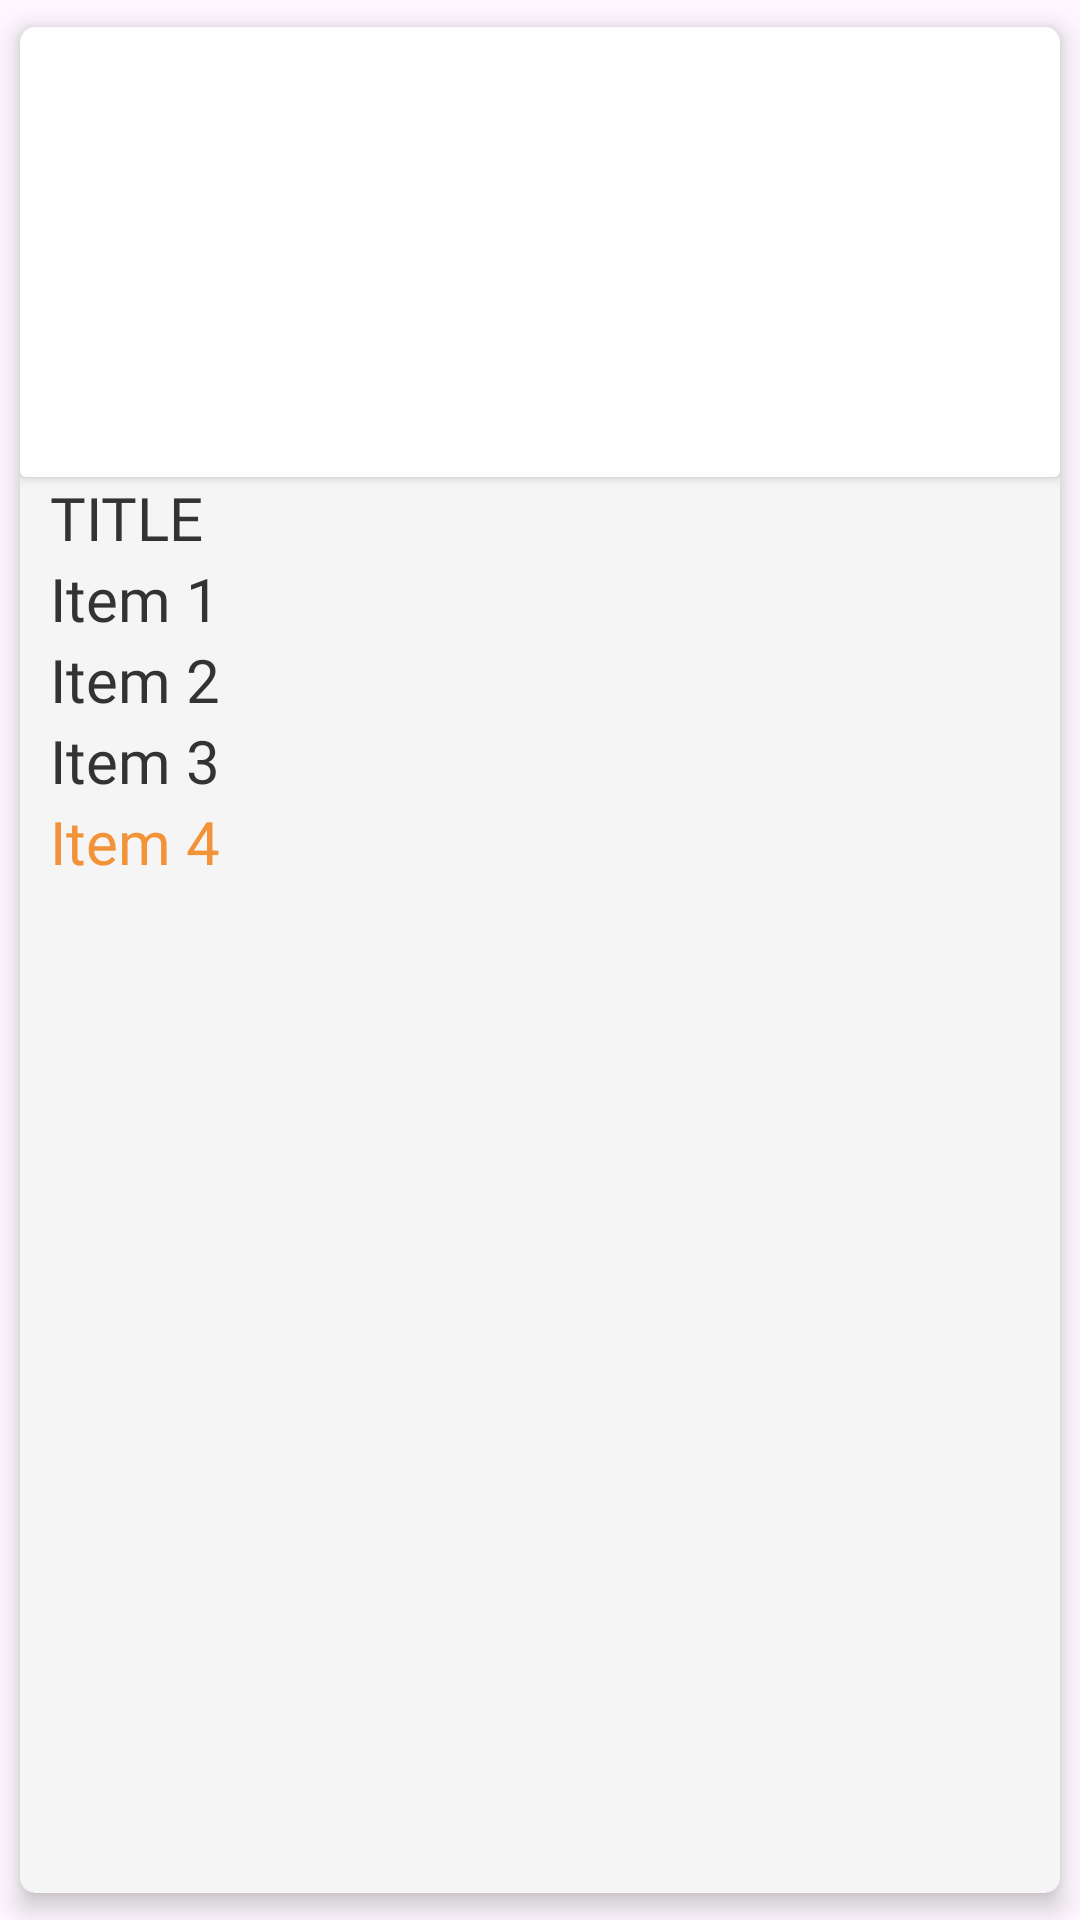

Write the Android layout XML for this screen, with the resource values it uses.
<!-- AndroidManifest.xml: application theme Theme.IYMN -->
<!-- res/layout/veg_item_layout.xml -->
<?xml version="1.0" encoding="utf-8"?>
<androidx.cardview.widget.CardView
    xmlns:android="http://schemas.android.com/apk/res/android"
    xmlns:app="http://schemas.android.com/apk/res-auto"
    xmlns:tools="http://schemas.android.com/tools"
    android:layout_width="match_parent"
    android:layout_height="wrap_content"
    app:cardCornerRadius="5dp"
    app:cardUseCompatPadding="true"
    android:backgroundTint="@color/white"
    android:id="@+id/cardViewRoot"
    app:cardElevation="5dp"
    >

<LinearLayout
    android:layout_width="match_parent"
    android:layout_height="wrap_content"
    android:orientation="vertical"
    android:backgroundTint="@color/white"
    >
    <androidx.cardview.widget.CardView
        android:layout_width="match_parent"
        android:layout_height="150dp"

        >
        <ImageView
            android:id="@+id/imageview"
            android:layout_width="match_parent"
            android:layout_height="150dp"
            android:src="@drawable/ic_profile"
            android:scaleType="centerCrop"
            />
    </androidx.cardview.widget.CardView>

    <LinearLayout
        android:id="@+id/linearLayout2"
        android:layout_width="match_parent"
        android:layout_height="wrap_content"
        android:orientation="vertical"
        android:background="@color/white"
        android:paddingHorizontal="10dp"
        >
        <TextView
            android:id="@+id/tvTitle"
            android:layout_width="match_parent"
            android:layout_height="wrap_content"
            android:fontFamily="@font/montserrat_bold"
            android:text="Title"
            android:textAllCaps="true"
            android:textColor="@color/black"
            android:textSize="20sp" />

        <TextView
            android:id="@+id/tvItem1"
            android:layout_width="match_parent"
            android:layout_height="wrap_content"
            android:fontFamily="@font/montserrat"
            android:text="Item 1"
            android:textColor="@color/black"
            android:textSize="20sp" />

        <TextView
            android:id="@+id/tvItem2"
            android:layout_width="match_parent"
            android:layout_height="wrap_content"
            android:fontFamily="@font/montserrat"
            android:text="Item 2"
            android:textColor="@color/black"
            android:textSize="20sp" />

        <TextView
            android:id="@+id/tvItem3"
            android:layout_width="match_parent"
            android:layout_height="wrap_content"
            android:fontFamily="@font/montserrat"
            android:text="Item 3"
            android:textColor="@color/black"
            android:textSize="20sp" />

        <TextView
            android:id="@+id/tvItem4"
            android:layout_width="match_parent"
            android:layout_height="wrap_content"
            android:fontFamily="@font/montserrat_semibold"
            android:text="Item 4"
            android:textColor="@color/pending"
            android:textSize="20sp" />
    </LinearLayout>


</LinearLayout>


</androidx.cardview.widget.CardView>
<!-- resources referenced by this layout -->
<resources>
  <color name="black">#333333</color>
  <color name="pending">#F29339</color>
  <color name="white">#F5F5F5</color>
  <style name="Theme.IYMN" parent="Base.Theme.IYMN" />
  <style name="Base.Theme.IYMN" parent="Theme.Material3.DayNight.NoActionBar">
          
          <item name="colorPrimary">@color/greenPrimary</item>
          <item name="colorPrimaryVariant">@color/greenPrimary</item>
          <item name="colorOnPrimary">@color/white</item>
      </style>
  <color name="greenPrimary">#6F9452</color>
</resources>
